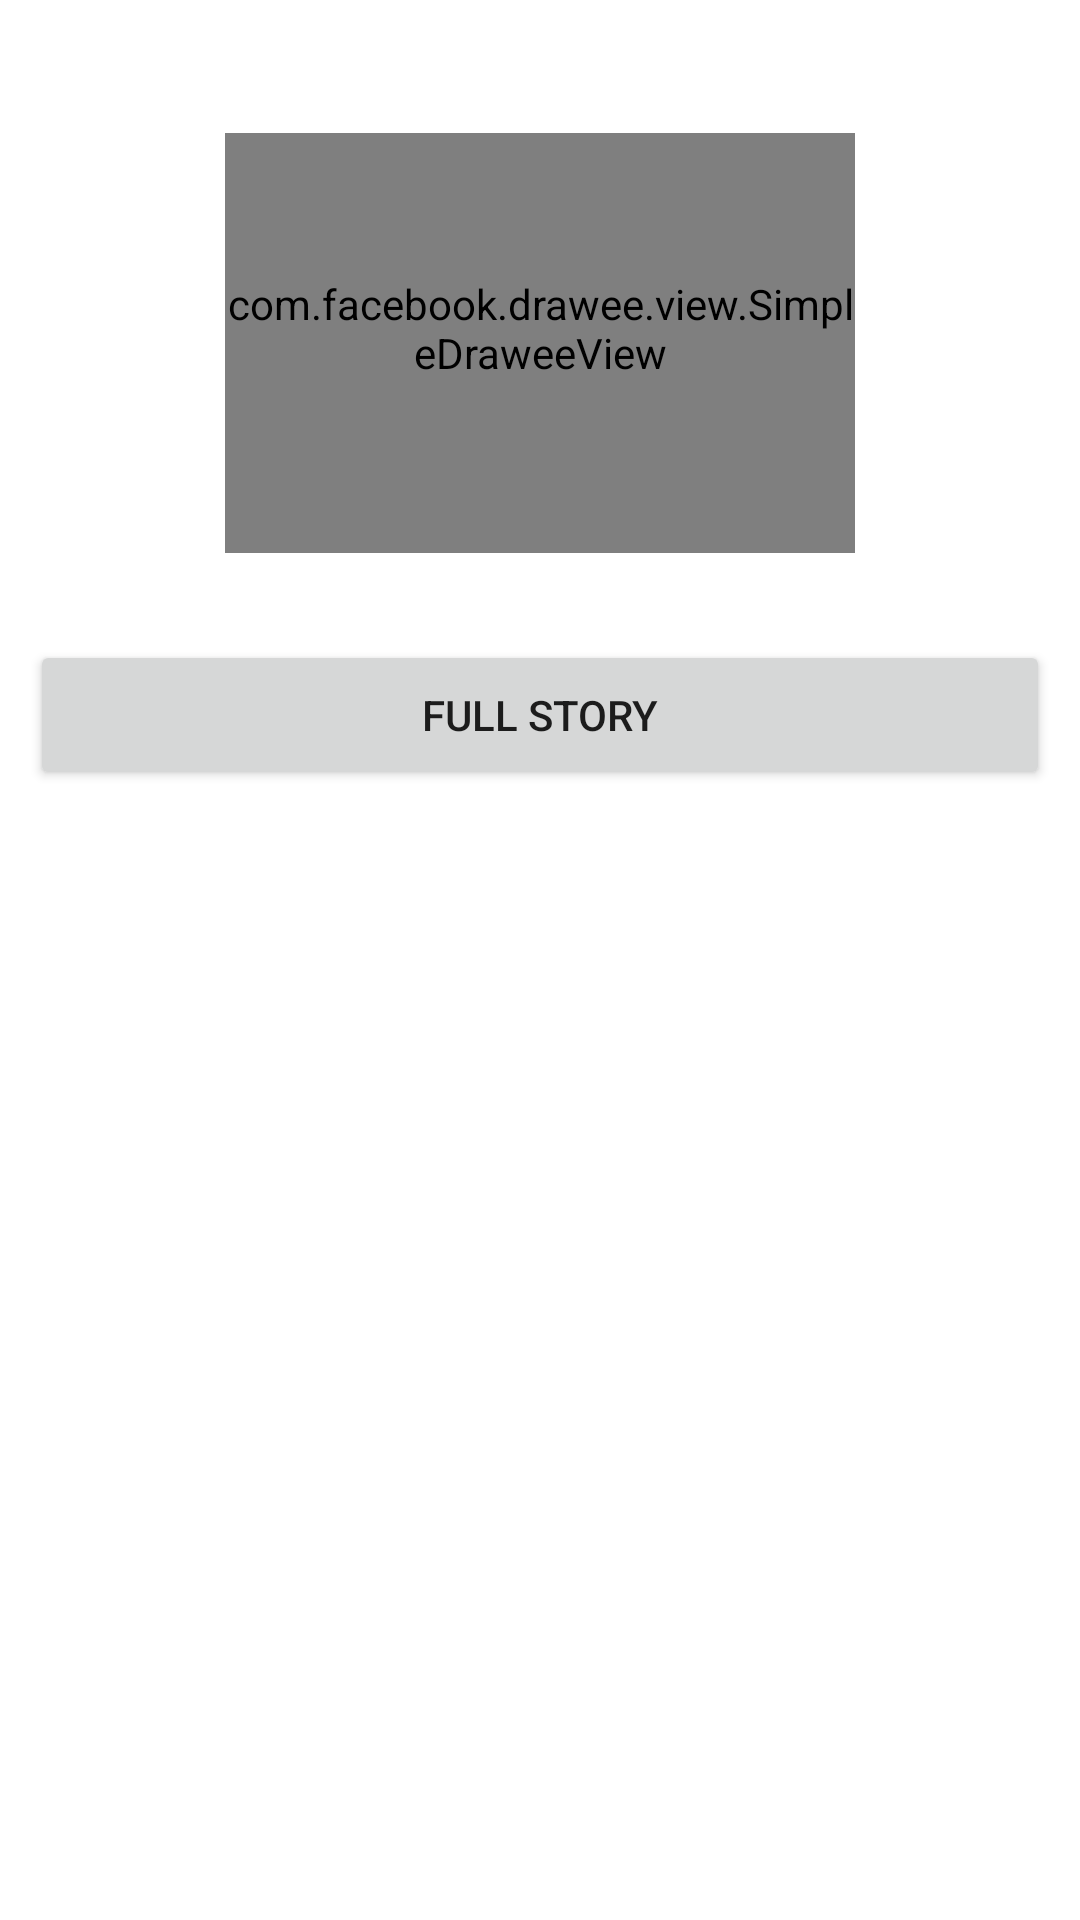

This screen was rendered from an Android layout file. Write that file and the resources it references.
<!-- AndroidManifest.xml: application theme android:Theme.Material.Light -->
<!-- res/layout/fragment_detail.xml -->
<?xml version="1.0" encoding="utf-8"?>
<LinearLayout xmlns:android="http://schemas.android.com/apk/res/android"
              xmlns:fresco="http://schemas.android.com/apk/res-auto"
              android:orientation="vertical"
              android:layout_width="match_parent"
              android:layout_height="match_parent"
    android:background="@android:color/white">

    <TextView
        android:id="@+id/title_view"
        android:layout_width="match_parent"
        android:layout_height="wrap_content"
        android:paddingTop="10dp"
        android:paddingStart="10dp"
        android:paddingEnd="10dp"
        android:paddingBottom="10dp"
        android:textColor="#000000"
        android:textSize="18sp"
        android:textStyle="bold"/>

    <com.facebook.drawee.view.SimpleDraweeView
        android:id="@+id/news_image"
        android:layout_width="210dp"
        android:layout_height="140dp"
        fresco:placeholderImage="@drawable/place_holder"
        fresco:placeholderImageScaleType="centerCrop"
        android:layout_gravity="center"
        android:paddingBottom="10dp"/>

    <TextView
        android:id="@+id/summary_content"
        android:layout_width="match_parent"
        android:layout_height="wrap_content"
        android:paddingStart="10dp"
        android:paddingEnd="10dp"
        android:paddingBottom="10dp"/>
    
    
    <Button
        android:id="@+id/full_story_link"
        android:layout_width="match_parent"
        android:layout_height="50dp"
        android:layout_marginStart="10dp"
        android:layout_marginEnd="10dp"
        android:text="Full Story"/>

</LinearLayout>
<!-- resources referenced by this layout -->
<resources>

</resources>
